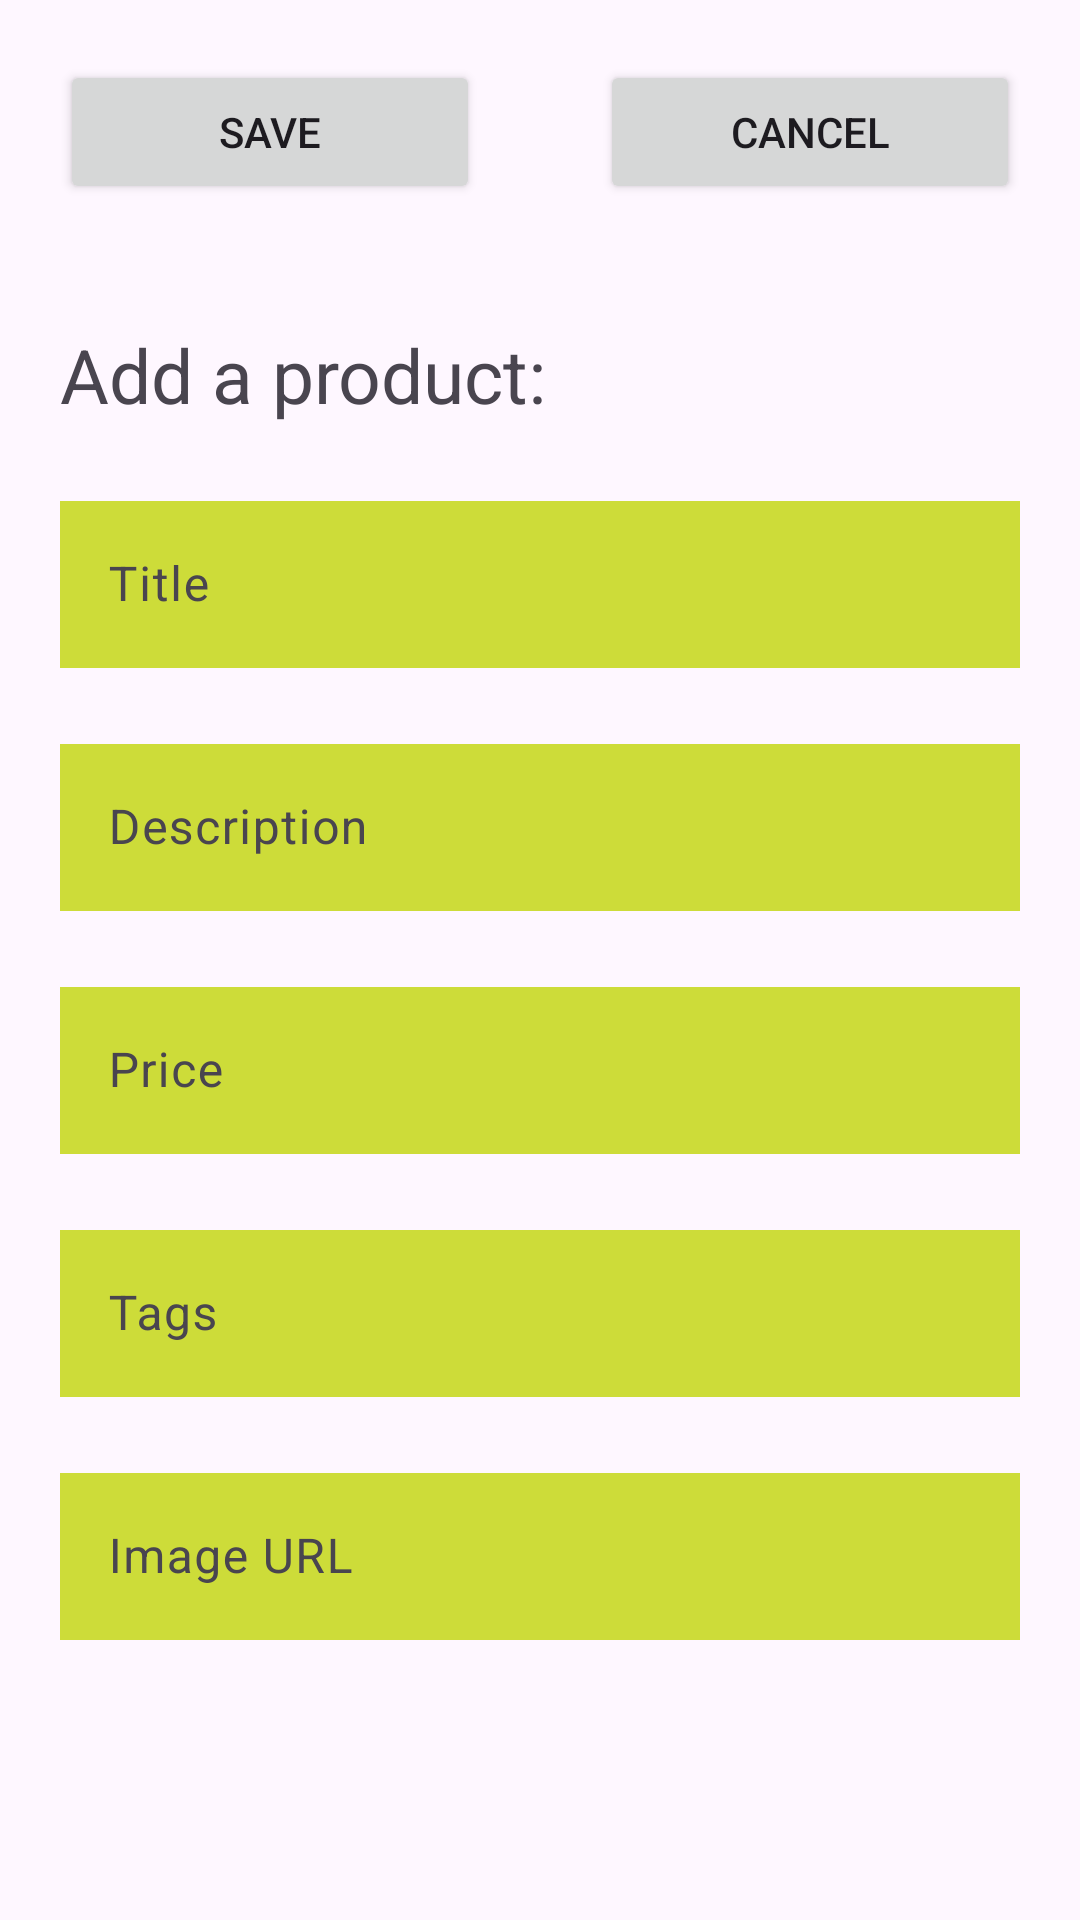

This screen was rendered from an Android layout file. Write that file and the resources it references.
<!-- AndroidManifest.xml: application theme Theme.IbraheemFinal -->
<!-- res/layout/activity_add_task.xml -->
<?xml version="1.0" encoding="utf-8"?>
<RelativeLayout xmlns:android="http://schemas.android.com/apk/res/android"
    xmlns:app="http://schemas.android.com/apk/res-auto"
    xmlns:tools="http://schemas.android.com/tools"
    android:id="@+id/main"
    android:layout_width="match_parent"
    android:layout_height="match_parent"
    tools:context=".AddTaskActivity">

    <LinearLayout
        android:layout_width="match_parent"
        android:layout_height="wrap_content"
        android:orientation="vertical">

        <LinearLayout
            android:layout_width="match_parent"
            android:layout_height="match_parent"
            android:orientation="horizontal">

            <Button
                android:id="@+id/btnSaveProduct"
                android:layout_width="wrap_content"
                android:layout_height="wrap_content"
                android:layout_margin="20dp"
                android:layout_weight="1"
                android:hint="SAVE"
                android:text="SAVE"
                app:cornerRadius="35dp" />

            <Button
                android:id="@+id/btnCancelProcuct"
                android:layout_width="wrap_content"
                android:layout_height="wrap_content"
                android:layout_margin="20dp"
                android:layout_weight="1"
                android:text="CANCEL"
                app:cornerRadius="35dp" />
        </LinearLayout>

        <TextView
            android:id="@+id/tvAddProduct"
            android:layout_width="match_parent"
            android:layout_height="wrap_content"
            android:layout_margin="20dp"
            android:text="Add a product:"
            android:textSize="25dp" />

        <com.google.android.material.textfield.TextInputLayout
            android:layout_width="match_parent"
            android:layout_height="match_parent">

            <com.google.android.material.textfield.TextInputEditText
                android:id="@+id/etTitle"
                android:layout_width="match_parent"
                android:layout_height="wrap_content"
                android:layout_margin="20dp"
                android:background="#CDDC39"
                android:hint="Title"
                android:inputType="text" />
        </com.google.android.material.textfield.TextInputLayout>

        <com.google.android.material.textfield.TextInputLayout
            android:layout_width="match_parent"
            android:layout_height="match_parent">

            <com.google.android.material.textfield.TextInputEditText
                android:id="@+id/etDescription"
                android:layout_width="match_parent"
                android:layout_height="wrap_content"
                android:layout_margin="20dp"
                android:background="#CDDC39"
                android:hint="Description"
                android:inputType="text" />
        </com.google.android.material.textfield.TextInputLayout>

        <com.google.android.material.textfield.TextInputLayout
            android:layout_width="match_parent"
            android:layout_height="match_parent">

            <com.google.android.material.textfield.TextInputEditText
                android:id="@+id/etPrice"
                android:layout_width="match_parent"
                android:layout_height="wrap_content"
                android:layout_margin="20dp"
                android:background="#CDDC39"
                android:hint="Price"
                android:inputType="number" />
        </com.google.android.material.textfield.TextInputLayout>

        <com.google.android.material.textfield.TextInputLayout
            android:layout_width="match_parent"
            android:layout_height="match_parent">

            <com.google.android.material.textfield.TextInputEditText
                android:id="@+id/etTags"
                android:layout_width="match_parent"
                android:layout_height="wrap_content"
                android:layout_margin="20dp"
                android:background="#CDDC39"
                android:hint="Tags"
                android:inputType="text" />
        </com.google.android.material.textfield.TextInputLayout>

        <com.google.android.material.textfield.TextInputLayout
            android:layout_width="match_parent"
            android:layout_height="match_parent">

            <com.google.android.material.textfield.TextInputEditText
                android:id="@+id/etURL"
                android:layout_width="match_parent"
                android:layout_height="wrap_content"
                android:layout_margin="20dp"
                android:background="#CDDC39"
                android:hint="Image URL"
                android:inputType="text" />
        </com.google.android.material.textfield.TextInputLayout>

    </LinearLayout>

</RelativeLayout>
<!-- resources referenced by this layout -->
<resources>
  <style name="Theme.IbraheemFinal" parent="Base.Theme.IbraheemFinal" />
  <style name="Base.Theme.IbraheemFinal" parent="Theme.Material3.DayNight.NoActionBar">
          
          
      </style>
</resources>
